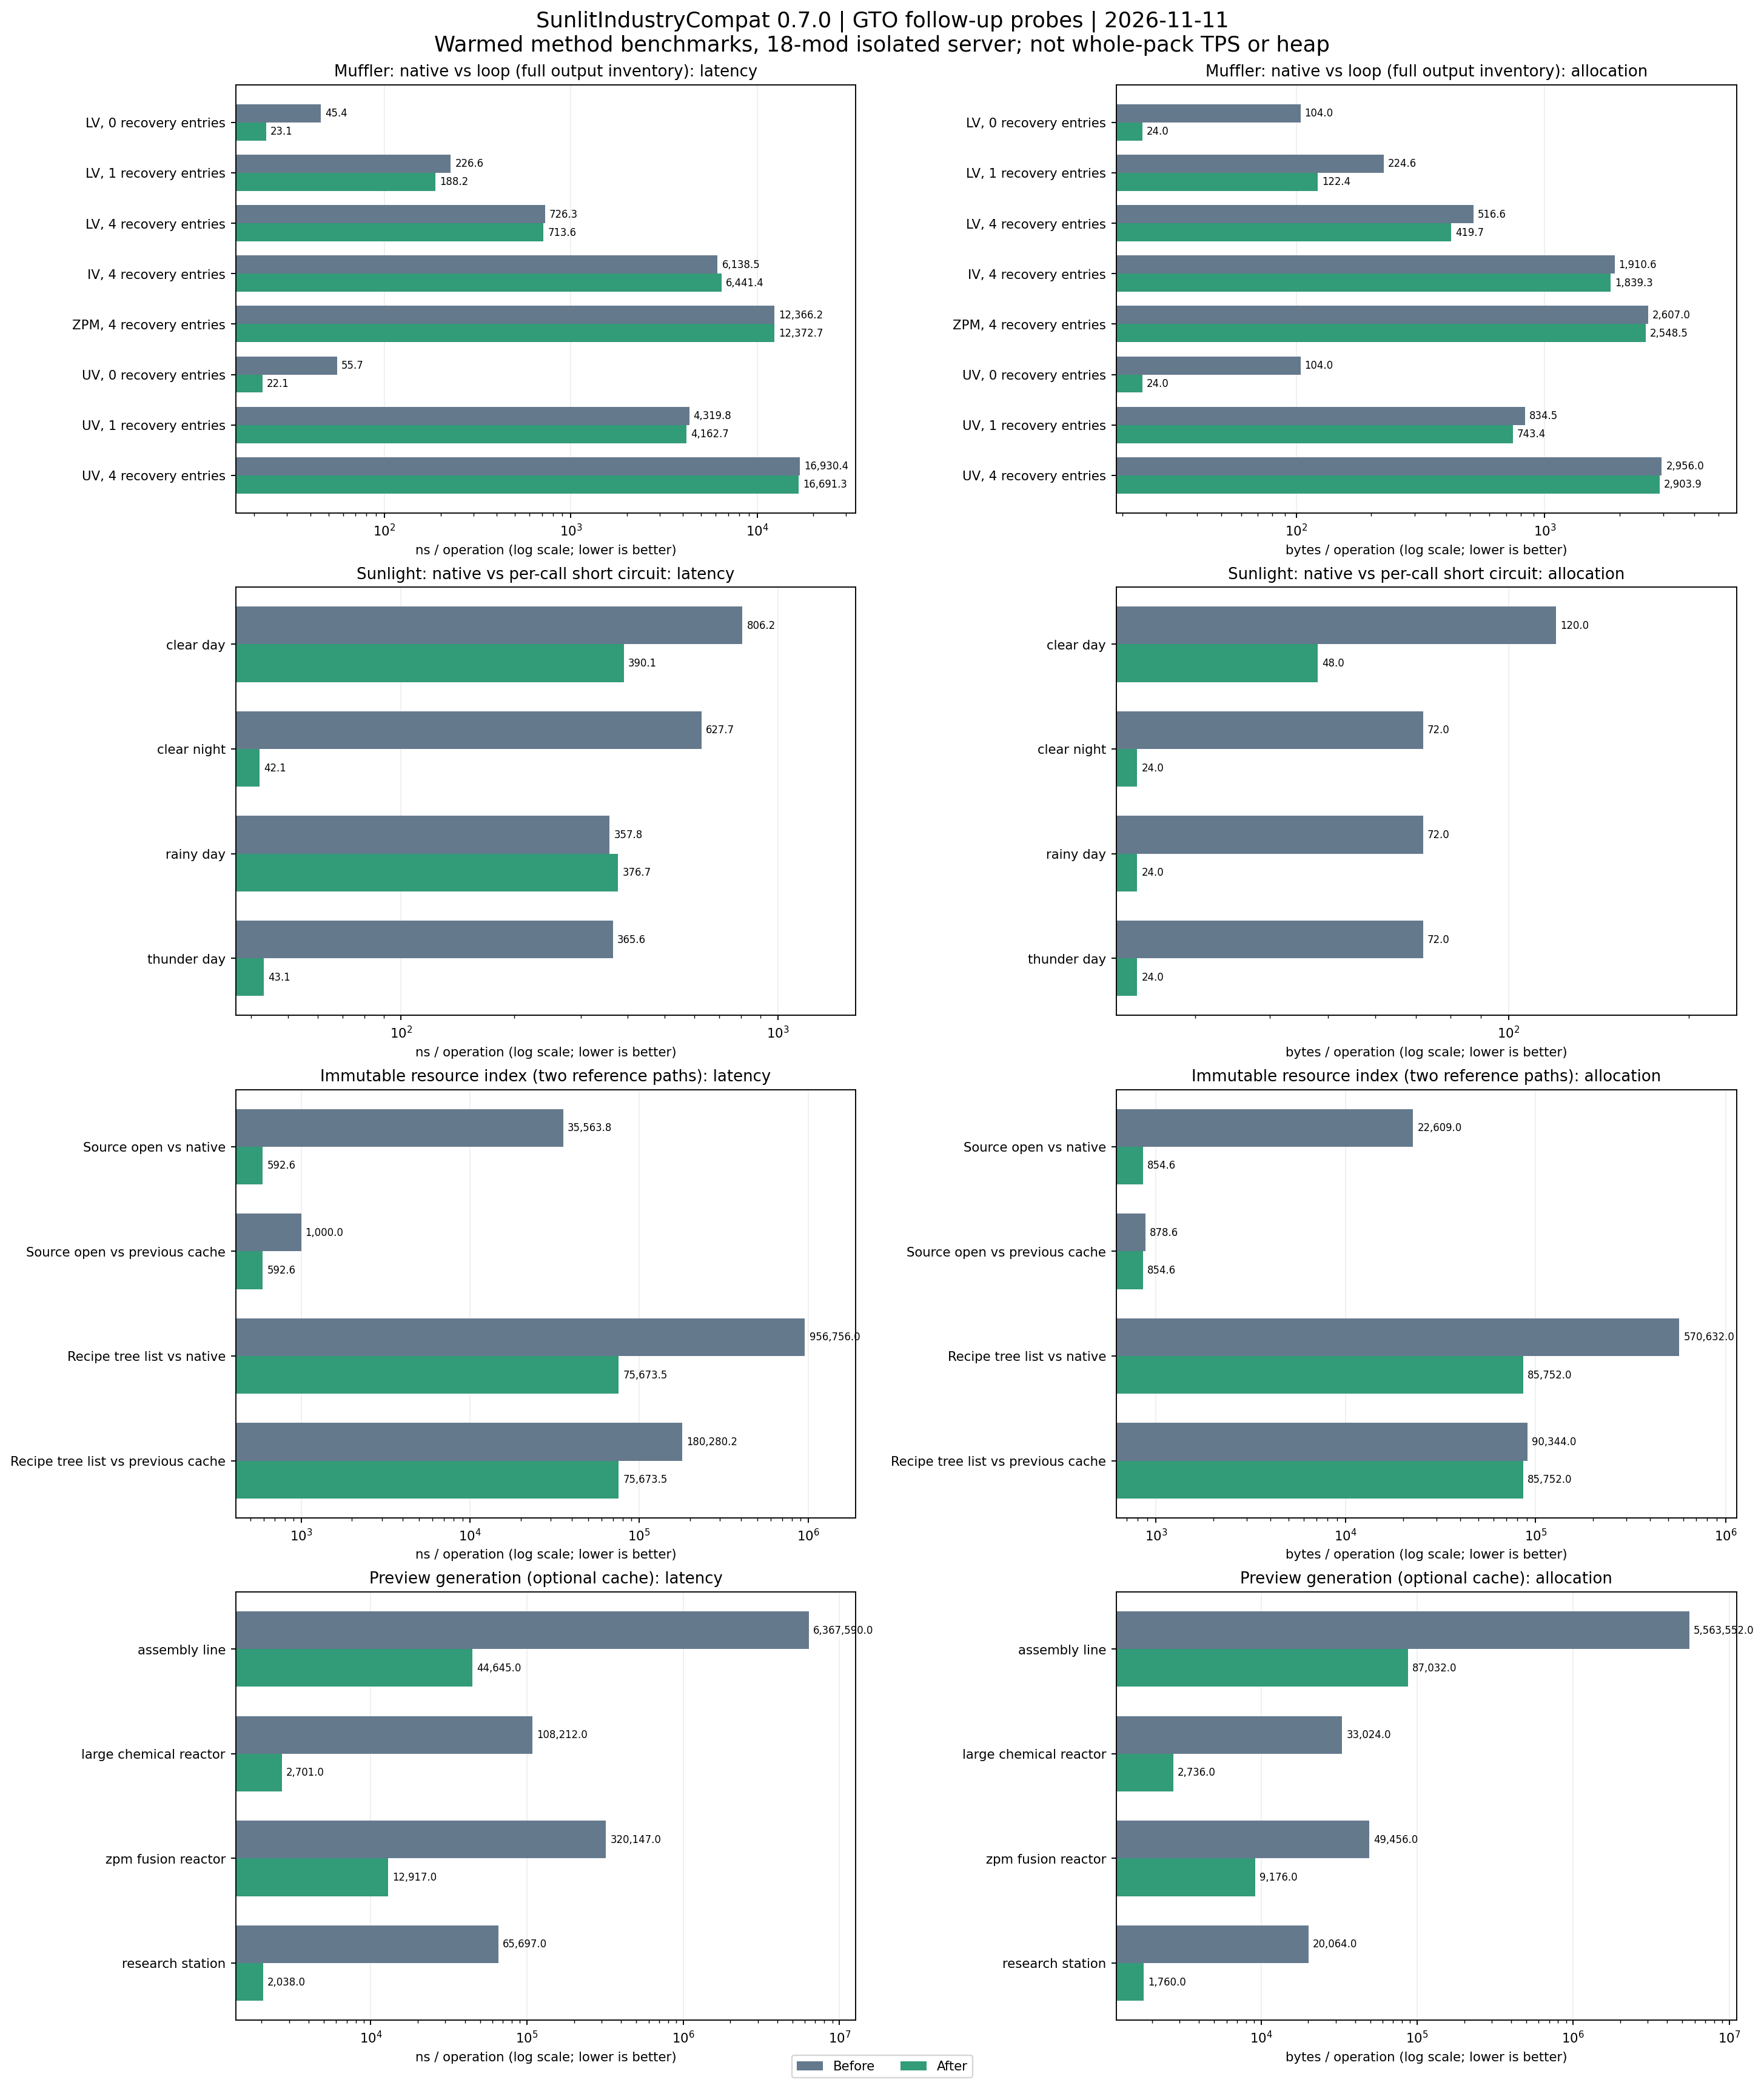

Source data for this figure (header and first rows):
group, label, beforeName, afterName, beforeNs, afterNs, latencyReductionPercent, beforeBytes, afterBytes, allocationReductionPercent
muffler, LV, 0 recovery entries, native, optimized, 45.37, 23.1, 49.08, 104.0, 24.0, 76.92
muffler, LV, 1 recovery entries, native, optimized, 226.6, 188.2, 16.94, 224.6, 122.4, 45.52
muffler, LV, 4 recovery entries, native, optimized, 726.3, 713.6, 1.74, 516.6, 419.7, 18.75
muffler, MV, 0 recovery entries, native, optimized, 57.14, 21.34, 62.66, 104.0, 24.0, 76.92
muffler, MV, 1 recovery entries, native, optimized, 405, 376.5, 7.046, 308.1, 207.4, 32.68
muffler, MV, 4 recovery entries, native, optimized, 1600, 1492, 6.727, 864.5, 774, 10.47
muffler, HV, 0 recovery entries, native, optimized, 71.17, 43.61, 38.73, 104.0, 24.0, 76.92
muffler, HV, 1 recovery entries, native, optimized, 739.7, 680.8, 7.963, 396.5, 297.4, 24.99
muffler, HV, 4 recovery entries, native, optimized, 2719, 2577, 5.217, 1209, 1124, 6.965
muffler, EV, 0 recovery entries, native, optimized, 73.39, 43.84, 40.26, 104.0, 24.0, 76.92
muffler, EV, 1 recovery entries, native, optimized, 1117, 1082, 3.209, 484.1, 386.7, 20.13
muffler, EV, 4 recovery entries, native, optimized, 4239, 4085, 3.653, 1560, 1482, 4.983
muffler, IV, 0 recovery entries, native, optimized, 39.45, 19.03, 51.76, 104.0, 24.0, 76.92
muffler, IV, 1 recovery entries, native, optimized, 1642, 1533, 6.649, 572.8, 477, 16.73
muffler, IV, 4 recovery entries, native, optimized, 6139, 6441, -4.934, 1911, 1839, 3.731
muffler, LUV, 0 recovery entries, native, optimized, 41.92, 20.12, 52, 104.0, 24.0, 76.92
muffler, LUV, 1 recovery entries, native, optimized, 2257, 2249, 0.3257, 661.9, 567.7, 14.23
muffler, LUV, 4 recovery entries, native, optimized, 8869, 8759, 1.238, 2255, 2190, 2.882
muffler, ZPM, 0 recovery entries, native, optimized, 41.55, 19.22, 53.75, 104.0, 24.0, 76.92
muffler, ZPM, 1 recovery entries, native, optimized, 3162, 3062, 3.145, 748.8, 656.1, 12.37
muffler, ZPM, 4 recovery entries, native, optimized, 12366, 12373, -0.05258, 2607, 2548, 2.245
muffler, UV, 0 recovery entries, native, optimized, 55.73, 22.13, 60.29, 104.0, 24.0, 76.92
muffler, UV, 1 recovery entries, native, optimized, 4320, 4163, 3.637, 834.5, 743.4, 10.91
muffler, UV, 4 recovery entries, native, optimized, 16930, 16691, 1.412, 2956, 2904, 1.763
sunlight, clear day, native, optimized, 806.2, 390.1, 51.61, 120, 48.02, 59.99
sunlight, clear night, native, optimized, 627.7, 42.13, 93.29, 72.02, 24.02, 66.65
sunlight, rainy day, native, optimized, 357.8, 376.7, -5.306, 72.02, 24.02, 66.65
sunlight, thunder day, native, optimized, 365.6, 43.15, 88.2, 72.02, 24.02, 66.65
resources, Source open vs native, native-source, indexed-supplier, 35564, 592.6, 98.33, 22609, 854.6, 96.22
resources, Source open vs previous cache, previous-supplier, indexed-supplier, 1000, 592.6, 40.74, 878.6, 854.6, 2.732
resources, Recipe tree list vs native, native-list, indexed-list, 956756, 75674, 92.09, 570632, 85752, 84.97
resources, Recipe tree list vs previous cache, previous-list-copy, indexed-list, 180280, 75674, 58.02, 90344, 85752, 5.083
preview, assembly line, native, snapshot palette, 6367590, 44645, 99.3, 5563552, 87032, 98.44
preview, large chemical reactor, native, snapshot palette, 108212, 2701, 97.5, 33024, 2736, 91.72
preview, zpm fusion reactor, native, snapshot palette, 320147, 12917, 95.97, 49456, 9176, 81.45
preview, research station, native, snapshot palette, 65697, 2038, 96.9, 20064, 1760, 91.23
